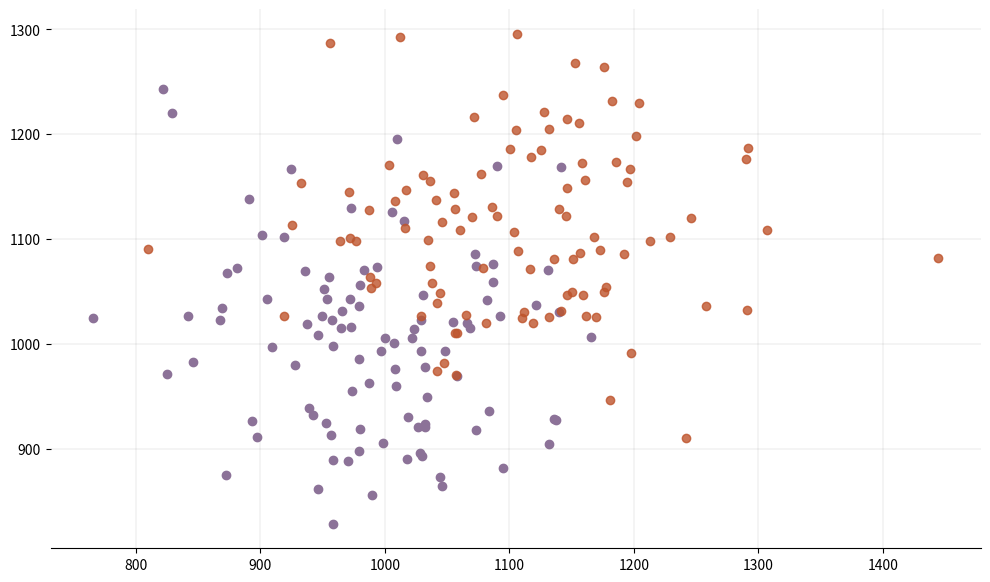

Reproduce this figure in Python.
import math
import random
import itertools

import numpy as np
import pandas as pd
import matplotlib.pyplot as plt

from numpy.core.records import ndarray


np.random.seed(42)


class Image:
    """
    Образ с произвольным набором признаков
    """

    def __init__(self, **features):
        """
        features: распаковка набора признаков со значениями, значения должные быть действительными числами
        """
        for key, val in features.items():
            if not isinstance(val, (int, float, ndarray)):
                raise ValueError('Значения признаков должны быть действительными числами')
            setattr(self, key, val)

        self._dimensionality = len(features)
        self._features_names = features.keys()

    @property
    def dimensionality(self):
        return self._dimensionality

    @property
    def features_names(self):
        return self._features_names


class ClassNormalCloud:
    """
    Облако образов в пространстве признаков
    """

    def __init__(self, N, **Md_ft):
        """
        :param N: размер облака

        Md_ft: распаковка параметров для нормального распределения признаков
            Md_ft['x'] =
            'M': float, # математическое ожидание признака x
            'D': float, # дисперсия случайной величины признака x
            }
            Md_ft['y'] =
            'M': float, # математическое ожидание признака y
            'D': float, # дисперсия случайной величины признака y
            }

            ...
            Md_ft['n'] =
            'M': float, # математическое ожидание признака n
            'D': float, # дисперсия случайной величины признака n
            }

        """
        self._features_names = []
        self._dimensionality = 0
        self._size = N
        self._images = []

        for key, val in Md_ft.items():
            if not isinstance(key, (str, int)):
                raise ValueError('Наименование признака должно быть строкой или натуральным числом')
            if not isinstance(val, dict) or ('M' not in val) or ('D' not in val):
                raise ValueError(f'Параметры облака образа признака {key} должны быть словарем, содержащим как минимум ключи M и D')

            # все норм
            self._features_names.append(key)
            self._dimensionality += 1
            setattr(self, key, {**val})

    @property
    def dimensionality(self):
        return self._dimensionality

    @property
    def features_names(self):
        return self._features_names

    @property
    def size(self):
        return self._size

    def fill_cloud(self):

        features_appropriate = []
        for key in self.features_names:
            fsett = getattr(self, key)
            sko = math.sqrt(fsett['D'])
            features_appropriate.append(np.nditer(np.random.normal(fsett['M'], sko, self.size)))  # fsett['M']-матожидание величины признака sko-СКО  self.size.-размер массива

        for i, features in enumerate(itertools.zip_longest(*features_appropriate)):
            ftu = {k: v for k, v in itertools.zip_longest(self.features_names, features)}
            self._images.append(Image(**ftu))
            pass

        pass

    def get_feature_iterator(self, feature_name):
        for im in self._images:
            yield getattr(im, feature_name)

    def get_feature_list(self, feature_name):
        return list(self.get_feature_iterator(feature_name))


if __name__ == "__main__":
    cloud1 = ClassNormalCloud(100, x={'M': 1000, 'D': 8000}, y={'M': 1000, 'D': 8000})
    cloud1.fill_cloud()

    cloud2 = ClassNormalCloud(100, x={'M': 1100, 'D': 8000}, y={'M': 1100, 'D': 8000})
    cloud2.fill_cloud()

    features_x1 = list(itertools.chain(cloud1.get_feature_iterator('x')))
    features_y1 = list(itertools.chain(cloud1.get_feature_iterator('y')))

    features_x2 = list(itertools.chain(cloud2.get_feature_iterator('x')))
    features_y2 = list(itertools.chain(cloud2.get_feature_iterator('y')))

    # Построение графика для обучающего набора
    fig, ax = plt.subplots(figsize=(12, 7))
    # Удаление верхней и правой границ
    ax.spines['top'].set_visible(False)
    ax.spines['left'].set_visible(False)
    ax.spines['right'].set_visible(False)
    # Добавление основных линий сетки
    ax.grid(color='grey', linestyle='-', linewidth=0.25, alpha=0.5)
    ax.scatter(features_x1, features_y1, color="#8C7298")
    ax.scatter(features_x2, features_y2, color="#be542ccc")
    plt.show()
